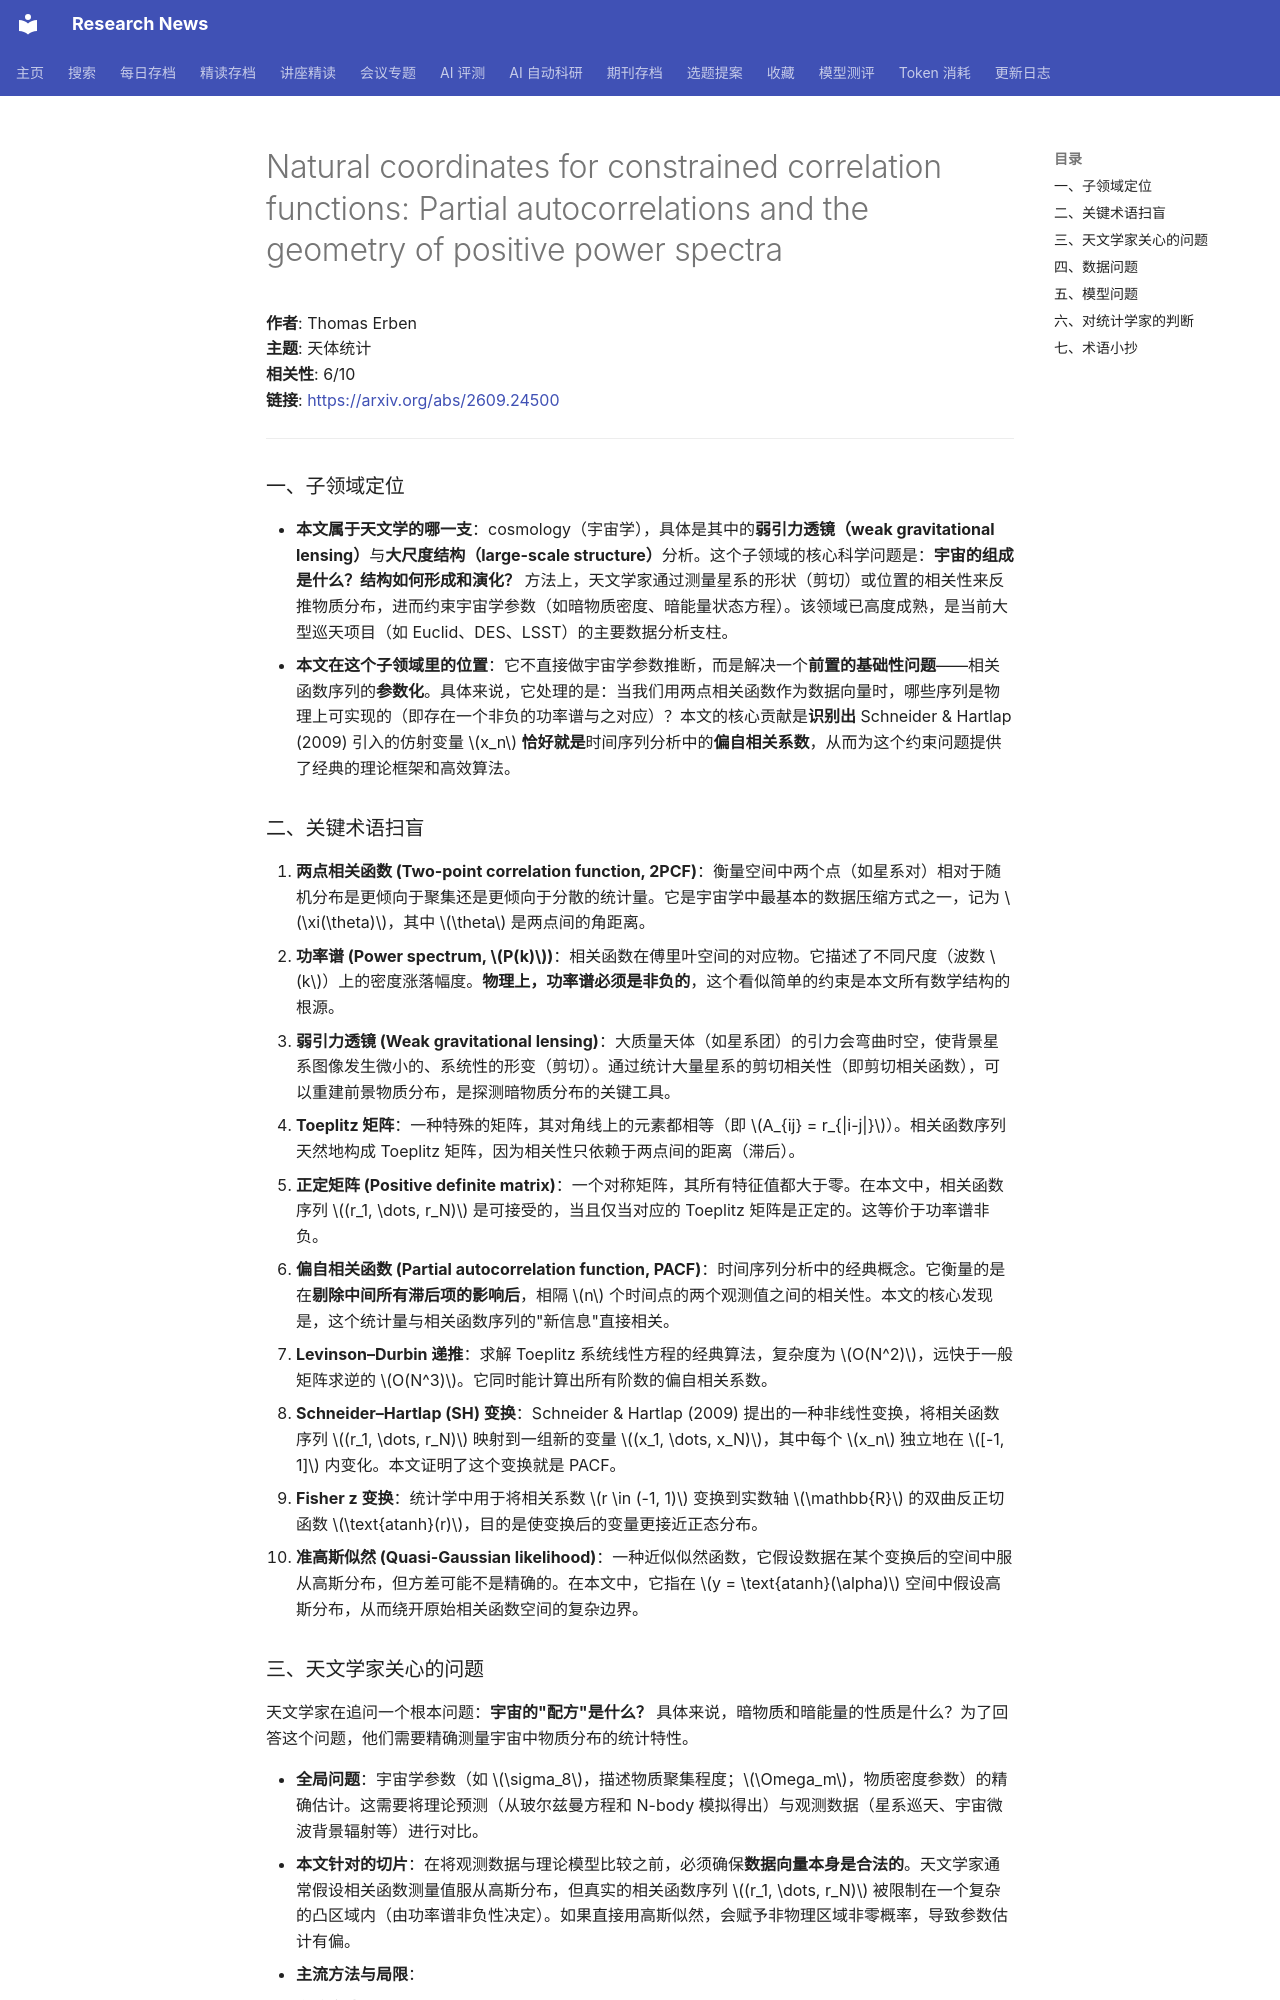

repository: cxy0714/research-news · page: deep_reads/2026-09-23-2609.24500/index.html · generator: mkdocs

# Natural coordinates for constrained correlation functions: Partial autocorrelations and the geometry of positive power spectra

**作者**: Thomas Erben  
**主题**: 天体统计  
**相关性**: 6/10  
**链接**: <https://arxiv.org/abs/2609.24500>

---

### 一、子领域定位

- **本文属于天文学的哪一支**：cosmology（宇宙学），具体是其中的**弱引力透镜（weak gravitational lensing）**与**大尺度结构（large-scale structure）**分析。这个子领域的核心科学问题是：**宇宙的组成是什么？结构如何形成和演化？** 方法上，天文学家通过测量星系的形状（剪切）或位置的相关性来反推物质分布，进而约束宇宙学参数（如暗物质密度、暗能量状态方程）。该领域已高度成熟，是当前大型巡天项目（如 Euclid、DES、LSST）的主要数据分析支柱。
- **本文在这个子领域里的位置**：它不直接做宇宙学参数推断，而是解决一个**前置的基础性问题**——相关函数序列的**参数化**。具体来说，它处理的是：当我们用两点相关函数作为数据向量时，哪些序列是物理上可实现的（即存在一个非负的功率谱与之对应）？本文的核心贡献是**识别出** Schneider & Hartlap (2009) 引入的仿射变量 \(x_n\) **恰好就是**时间序列分析中的**偏自相关系数**，从而为这个约束问题提供了经典的理论框架和高效算法。

### 二、关键术语扫盲

1. **两点相关函数 (Two-point correlation function, 2PCF)**：衡量空间中两个点（如星系对）相对于随机分布是更倾向于聚集还是更倾向于分散的统计量。它是宇宙学中最基本的数据压缩方式之一，记为 \(\xi(\theta)\)，其中 \(\theta\) 是两点间的角距离。
2. **功率谱 (Power spectrum, \(P(k)\))**：相关函数在傅里叶空间的对应物。它描述了不同尺度（波数 \(k\)）上的密度涨落幅度。**物理上，功率谱必须是非负的**，这个看似简单的约束是本文所有数学结构的根源。
3. **弱引力透镜 (Weak gravitational lensing)**：大质量天体（如星系团）的引力会弯曲时空，使背景星系图像发生微小的、系统性的形变（剪切）。通过统计大量星系的剪切相关性（即剪切相关函数），可以重建前景物质分布，是探测暗物质分布的关键工具。
4. **Toeplitz 矩阵**：一种特殊的矩阵，其对角线上的元素都相等（即 \(A_{ij} = r_{|i-j|}\)）。相关函数序列天然地构成 Toeplitz 矩阵，因为相关性只依赖于两点间的距离（滞后）。
5. **正定矩阵 (Positive definite matrix)**：一个对称矩阵，其所有特征值都大于零。在本文中，相关函数序列 \((r_1, \dots, r_N)\) 是可接受的，当且仅当对应的 Toeplitz 矩阵是正定的。这等价于功率谱非负。
6. **偏自相关函数 (Partial autocorrelation function, PACF)**：时间序列分析中的经典概念。它衡量的是在**剔除中间所有滞后项的影响后**，相隔 \(n\) 个时间点的两个观测值之间的相关性。本文的核心发现是，这个统计量与相关函数序列的"新信息"直接相关。
7. **Levinson–Durbin 递推**：求解 Toeplitz 系统线性方程的经典算法，复杂度为 \(O(N^2)\)，远快于一般矩阵求逆的 \(O(N^3)\)。它同时能计算出所有阶数的偏自相关系数。
8. **Schneider–Hartlap (SH) 变换**：Schneider & Hartlap (2009) 提出的一种非线性变换，将相关函数序列 \((r_1, \dots, r_N)\) 映射到一组新的变量 \((x_1, \dots, x_N)\)，其中每个 \(x_n\) 独立地在 \([-1, 1]\) 内变化。本文证明了这个变换就是 PACF。
9. **Fisher z 变换**：统计学中用于将相关系数 \(r \in (-1, 1)\) 变换到实数轴 \(\mathbb{R}\) 的双曲反正切函数 \(\text{atanh}(r)\)，目的是使变换后的变量更接近正态分布。
10. **准高斯似然 (Quasi-Gaussian likelihood)**：一种近似似然函数，它假设数据在某个变换后的空间中服从高斯分布，但方差可能不是精确的。在本文中，它指在 \(y = \text{atanh}(\alpha)\) 空间中假设高斯分布，从而绕开原始相关函数空间的复杂边界。
